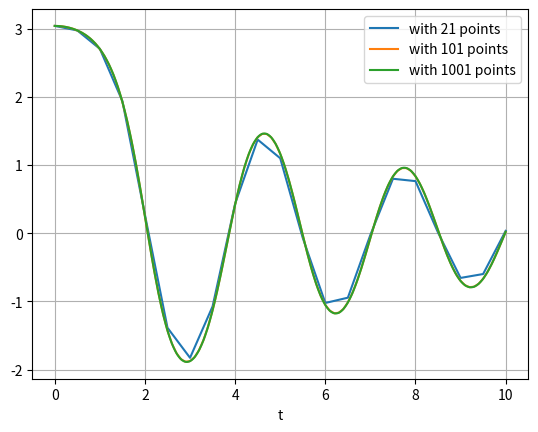

Here is the Python script that generated this plot:
import numpy as np
import matplotlib.pyplot as plt

# Example function, taking a pendulum as an example
def pend(y, t, b, c):
    return np.array([y[1], -b*y[1] - c*np.sin(y[0])])

def runge_kutta_4(f, y0, t, args=()):
    """
    Fourth-order Runge-Kutta numerical solver.

    Parameters:
        f (callable): Function defining the differential equation.
        y0 (array-like): Initial state vector.
        t (array-like): Array of time points.
        args (tuple, optional): Additional arguments to pass to the function f.

    Returns:
        array-like: Solution array containing the state vectors at each time point.
    """
    n = len(t)
    y = np.zeros((n, len(y0)))
    y[0] = y0
    for i in range(n - 1):
        h = t[i+1] - t[i]
        k1 = f(y[i], t[i], *args)
        k2 = f(y[i] + k1 * h / 2., t[i] + h / 2., *args)
        k3 = f(y[i] + k2 * h / 2., t[i] + h / 2., *args)
        k4 = f(y[i] + k3 * h, t[i] + h, *args)
        y[i+1] = y[i] + (h / 6.) * (k1 + 2*k2 + 2*k3 + k4)
    return y

def ploting_wth_different_interval(b, c, y0):
    """
    Plot the motion of a pendulum with different time intervals.

    Parameters:
        b (float): Damping factor.
        c (float): Coefficient of friction.
        y0 (array-like): Initial state vector.
    """
    t4_21 = np.linspace(0, 10, 21)
    ranga_21 = runge_kutta_4(pend, y0, t4_21, args=(b, c))
    t4_101 = np.linspace(0, 10, 101)
    ranga_101 = runge_kutta_4(pend, y0, t4_101, args=(b, c))
    t4_1001 = np.linspace(0, 10, 1001)
    ranga_1001 = runge_kutta_4(pend, y0, t4_1001, args=(b, c))
    plt.plot(t4_21, ranga_21[:, 0], label='with 21 points')
    plt.plot(t4_101, ranga_101[:, 0], label='with 101 points')
    plt.plot(t4_1001, ranga_1001[:, 0], label='with 1001 points')
    plt.legend(loc='best')
    plt.xlabel('t')
    plt.grid()
    plt.show()

# Parameters
b = 0.25
c = 5.0
y0 = np.array([np.pi - 0.1, 0.0])

# Plotting
ploting_wth_different_interval(b, c, y0)
